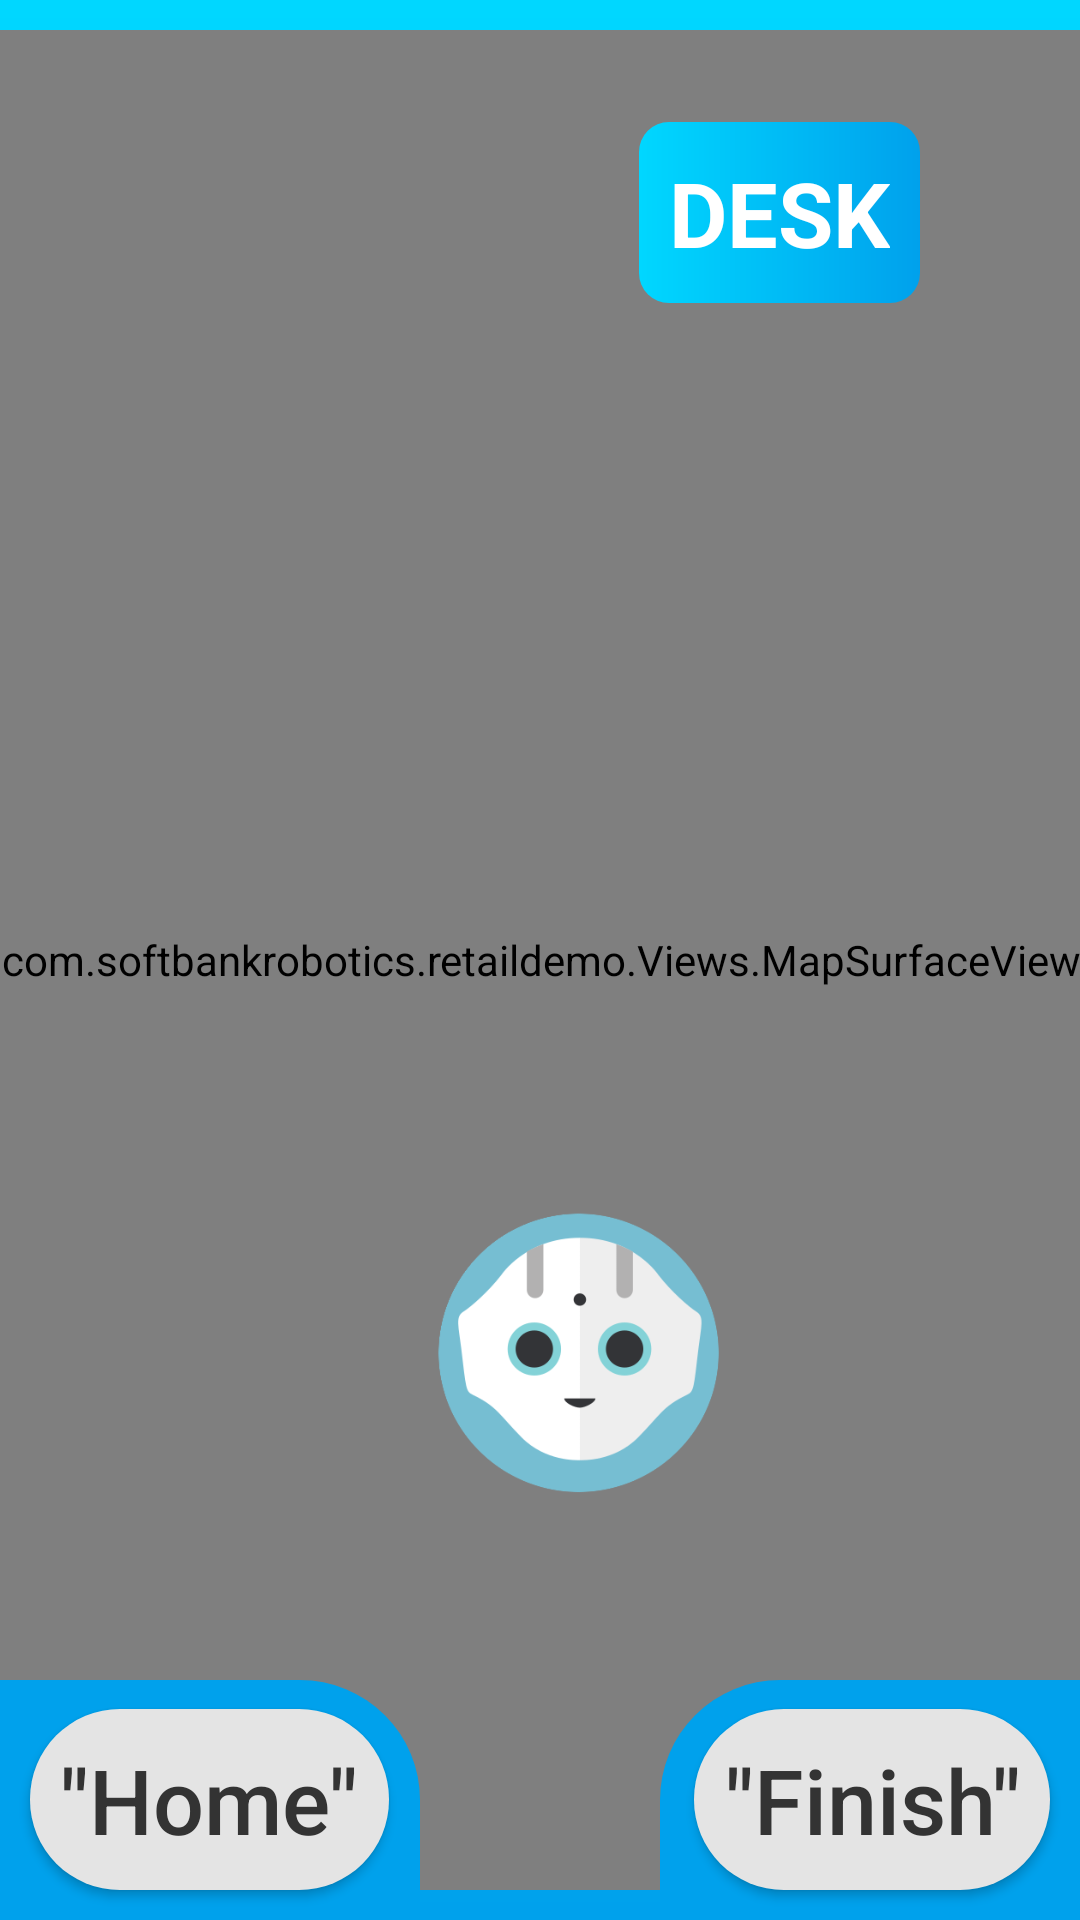

This screen was rendered from an Android layout file. Write that file and the resources it references.
<!-- AndroidManifest.xml: application theme ThemeBlue -->
<!-- res/layout/fragment_product_map.xml -->
<?xml version="1.0" encoding="utf-8"?>
<androidx.constraintlayout.widget.ConstraintLayout
    xmlns:android="http://schemas.android.com/apk/res/android"
    xmlns:app="http://schemas.android.com/apk/res-auto"
    android:layout_width="match_parent"
    android:background="@drawable/ui_grad_blue_r0_a90"
    android:layout_height="fill_parent">

    <com.softbankrobotics.retaildemo.Views.MapSurfaceView
        android:id="@+id/surface_map"
        android:layout_width="880dp"
        android:layout_height="0dp"
        app:layout_constraintStart_toStartOf="parent"
        app:layout_constraintTop_toTopOf="parent"
        app:layout_constraintBottom_toBottomOf="parent"
        app:layout_constraintEnd_toEndOf="parent"
        android:layout_margin="10dp" />

    <Button
        android:id="@+id/button_home_map"
        android:layout_width="wrap_content"
        android:layout_height="wrap_content"
        android:layout_marginBottom="10dp"
        android:layout_marginStart="10dp"
        android:background="@drawable/ui_white_r30"
        android:backgroundTint="@color/light_gray"
        android:padding="10dp"
        android:textAllCaps="false"
        android:text="@string/home"
        android:textColor="@color/dark_gray"
        android:textSize="30sp"
        app:layout_constraintStart_toStartOf="parent"
        app:layout_constraintBottom_toBottomOf="parent" />

    <Button
        android:id="@+id/button_finish_map"
        android:layout_width="wrap_content"
        android:layout_height="wrap_content"
        android:layout_marginBottom="10dp"
        android:layout_marginEnd="10dp"
        android:background="@drawable/ui_white_r30"
        android:backgroundTint="@color/light_gray"
        android:padding="10dp"
        android:textAllCaps="false"
        android:text="@string/finish"
        android:textColor="@color/dark_gray"
        android:textSize="30sp"
        app:layout_constraintEnd_toEndOf="parent"
        app:layout_constraintBottom_toBottomOf="parent" />

    <View
        android:layout_width="140dp"
        android:layout_height="80dp"
        app:layout_constraintStart_toStartOf="parent"
        app:layout_constraintBottom_toBottomOf="parent"
        android:background="@drawable/ui_blue_topright_rounded"/>

    <View
        android:layout_width="140dp"
        android:layout_height="80dp"
        app:layout_constraintEnd_toEndOf="parent"
        app:layout_constraintBottom_toBottomOf="parent"
        android:background="@drawable/ui_blue_topleft_rounded"/>

    <ImageView
        android:layout_width="100dp"
        android:layout_height="100dp"
        android:src="@drawable/ic_face_pepper"
        app:layout_constraintBottom_toBottomOf="parent"
        app:layout_constraintEnd_toEndOf="parent"
        app:layout_constraintHorizontal_bias="0.55"
        app:layout_constraintStart_toStartOf="parent"
        app:layout_constraintTop_toTopOf="parent"
        app:layout_constraintVertical_bias="0.74" />

    <TextView
        android:layout_width="wrap_content"
        android:layout_height="wrap_content"
        android:background="@drawable/ui_grad_blue_r10_a0"
        android:padding="10dp"
        android:text="@string/desk"
        android:textAlignment="center"
        android:textSize="30sp"
        android:textStyle="bold"
        app:layout_constraintBottom_toBottomOf="parent"
        app:layout_constraintEnd_toEndOf="parent"
        app:layout_constraintHorizontal_bias="0.8"
        app:layout_constraintStart_toStartOf="parent"
        app:layout_constraintTop_toTopOf="parent"
        app:layout_constraintVertical_bias="0.06999999" />

</androidx.constraintlayout.widget.ConstraintLayout>
<!-- resources referenced by this layout -->
<resources>
  <color name="dark_gray">#333333</color>
  <color name="light_gray">#E4E4E4</color>
  <!-- drawable ic_face_pepper: png bitmap (drawable, 16347 bytes) -->
  <!-- drawable ui_blue_topleft_rounded (drawable) -->
  <?xml version="1.0" encoding="utf-8"?>
  <shape
      xmlns:android="http://schemas.android.com/apk/res/android">
  
      <solid
          android:color="@color/colorSpeechBarDraker"/>
  
      <corners
          android:bottomLeftRadius="0dp"
          android:bottomRightRadius="0dp"
          android:topLeftRadius="40dp"
          android:topRightRadius="0dp" />
  </shape>
  <!-- drawable ui_blue_topright_rounded (drawable) -->
  <?xml version="1.0" encoding="utf-8"?>
  <shape
      xmlns:android="http://schemas.android.com/apk/res/android">
  
      <solid
          android:color="@color/colorSpeechBarDraker"/>
  
      <corners
          android:bottomLeftRadius="0dp"
          android:bottomRightRadius="0dp"
          android:topLeftRadius="0dp"
          android:topRightRadius="40dp" />
  </shape>
  <!-- drawable ui_grad_blue_r0_a90 (drawable) -->
  <?xml version="1.0" encoding="utf-8"?>
  <shape xmlns:android="http://schemas.android.com/apk/res/android"
      android:shape="rectangle">
      <gradient
          android:startColor="@color/colorSpeechBarDraker"
          android:endColor="@color/colorSpeechBar"
          android:angle="90"
          />
  </shape>
  <!-- drawable ui_grad_blue_r10_a0 (drawable) -->
  <?xml version="1.0" encoding="utf-8"?>
  <shape xmlns:android="http://schemas.android.com/apk/res/android"
      android:shape="rectangle">
      <gradient
          android:startColor="@color/colorSpeechBar"
          android:endColor="@color/colorSpeechBarDraker"
          android:angle="0"
          />
      <corners android:radius="10dp" />
  </shape>
  <!-- drawable ui_white_r30 (drawable) -->
  <?xml version="1.0" encoding="utf-8"?>
  <shape xmlns:android="http://schemas.android.com/apk/res/android">
      <solid android:color="?android:colorBackground" />
      <corners android:radius="30dp" />
  </shape>
  <string name="desk">DESK</string>
  <string name="finish">\"Finish\"</string>
  <string name="home">\"Home\"</string>
  <style name="ThemeBlue" parent="Theme.MaterialComponents.Light.NoActionBar">
          <item name="android:colorBackground">@color/white</item>
          <item name="colorAccent">@color/blue_vibrant</item>
          <item name="colorPrimaryDark">@color/blue_dark</item>
          <item name="colorBackgroundFloating">@color/blue_almost_white</item>
          <item name="android:textColor">@color/white</item>
          <item name="colorButtonNormal">@color/blue</item>
          <item name="colorControlHighlight">@color/blue_almost_black</item>
          <item name="android:itemBackground">@color/blue</item>
      </style>
  <color name="colorSpeechBarDraker">#00A1EC</color>
  <color name="colorSpeechBar">#00d7ff</color>
  <color name="white">#FFFFFF</color>
  <color name="blue_vibrant">#0A54D1</color>
  <color name="blue_dark">#093179</color>
  <color name="blue_almost_white">#6694E2</color>
  <color name="blue">#0C42A0</color>
  <color name="blue_almost_black">#07255C</color>
</resources>
